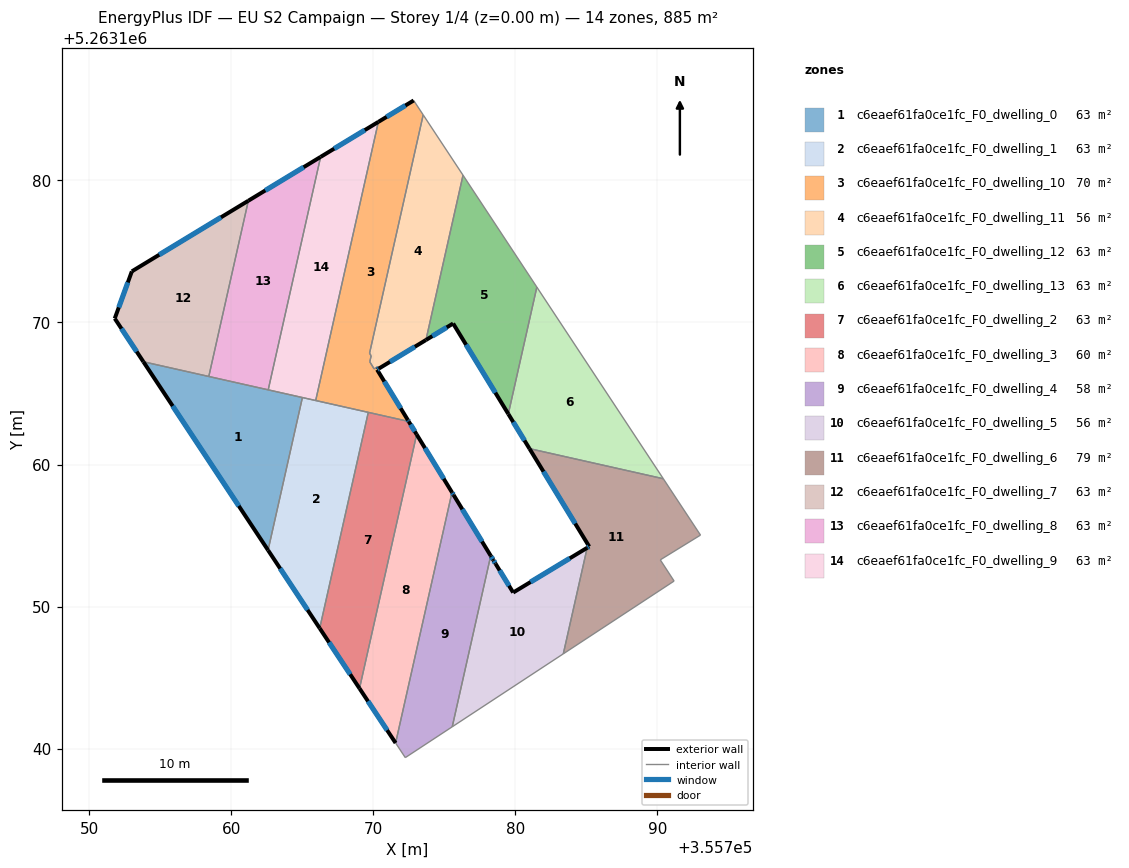
=== STOREY PLAN SPEC (per zone: floor XY polygon, exterior-wall plan segments, windows/doors) ===
zone 1: c6eaef61fa0ce1fc_F0_dwelling_0  (63.2 m²)
  floor: (355765.00, 5263164.71) (355762.58, 5263153.97) (355753.80, 5263167.23)
  exterior wall: (355753.80, 5263167.23) – (355762.58, 5263153.97)  [15.9 m]
    window: (355755.87, 5263164.12) – (355760.52, 5263157.08)  [13.4 m²]
  interior walls: 4
zone 2: c6eaef61fa0ce1fc_F0_dwelling_1  (63.2 m²)
  floor: (355769.64, 5263163.67) (355766.22, 5263148.47) (355762.58, 5263153.97) (355765.00, 5263164.71)
  exterior wall: (355762.58, 5263153.97) – (355766.22, 5263148.47)  [6.6 m]
    window: (355763.44, 5263152.68) – (355765.37, 5263149.76)  [5.6 m²]
  interior walls: 4
zone 3: c6eaef61fa0ce1fc_F0_dwelling_10  (70.4 m²)
  floor: (355772.84, 5263185.63) (355773.50, 5263184.62) (355769.73, 5263167.83) (355769.84, 5263167.65) (355769.74, 5263167.23) (355770.05, 5263166.73) (355770.31, 5263166.89) (355770.39, 5263166.76) (355770.26, 5263166.68) (355772.43, 5263163.12) (355772.48, 5263163.03) (355772.41, 5263163.05) (355765.93, 5263164.50) (355770.35, 5263184.12)
  exterior wall: (355772.43, 5263163.12) – (355770.26, 5263166.68)  [4.2 m]
    window: (355771.92, 5263163.96) – (355770.77, 5263165.84)  [3.5 m²]
  exterior wall: (355772.48, 5263163.03) – (355772.43, 5263163.12)  [0.1 m]
    window: (355772.47, 5263163.05) – (355772.44, 5263163.10)  [0.1 m²]
  exterior wall: (355772.84, 5263185.63) – (355770.35, 5263184.12)  [2.9 m]
    window: (355772.25, 5263185.28) – (355770.93, 5263184.48)  [2.5 m²]
  exterior wall: (355770.26, 5263166.68) – (355770.39, 5263166.76)  [0.1 m]
    window: (355770.29, 5263166.70) – (355770.36, 5263166.74)  [0.1 m²]
  interior walls: 11
zone 4: c6eaef61fa0ce1fc_F0_dwelling_11  (56.0 m²)
  floor: (355773.50, 5263184.62) (355776.31, 5263180.37) (355773.70, 5263168.76) (355770.39, 5263166.76) (355770.31, 5263166.88) (355770.05, 5263166.73) (355769.74, 5263167.23) (355769.84, 5263167.65) (355769.73, 5263167.83)
  exterior wall: (355770.39, 5263166.76) – (355773.70, 5263168.76)  [3.9 m]
    window: (355771.16, 5263167.23) – (355772.92, 5263168.29)  [3.3 m²]
  interior walls: 8
zone 5: c6eaef61fa0ce1fc_F0_dwelling_12  (63.2 m²)
  floor: (355776.31, 5263180.37) (355781.51, 5263172.49) (355779.50, 5263163.56) (355775.61, 5263169.93) (355773.70, 5263168.76)
  exterior wall: (355773.70, 5263168.76) – (355775.61, 5263169.93)  [2.2 m]
    window: (355774.15, 5263169.04) – (355775.16, 5263169.65)  [1.9 m²]
  exterior wall: (355775.61, 5263169.93) – (355779.50, 5263163.56)  [7.5 m]
    window: (355776.52, 5263168.43) – (355778.58, 5263165.05)  [6.3 m²]
  interior walls: 3
zone 6: c6eaef61fa0ce1fc_F0_dwelling_13  (63.2 m²)
  floor: (355781.51, 5263172.49) (355790.41, 5263159.00) (355780.99, 5263161.12) (355779.50, 5263163.56)
  exterior wall: (355779.50, 5263163.56) – (355780.99, 5263161.12)  [2.9 m]
    window: (355779.85, 5263162.99) – (355780.64, 5263161.69)  [2.4 m²]
  interior walls: 3
zone 7: c6eaef61fa0ce1fc_F0_dwelling_2  (63.2 m²)
  floor: (355772.48, 5263163.03) (355773.04, 5263162.12) (355769.02, 5263144.24) (355766.22, 5263148.47) (355769.64, 5263163.67)
  exterior wall: (355773.04, 5263162.12) – (355772.48, 5263163.03)  [1.1 m]
    window: (355772.91, 5263162.33) – (355772.62, 5263162.82)  [0.9 m²]
  exterior wall: (355766.22, 5263148.47) – (355769.02, 5263144.24)  [5.1 m]
    window: (355766.88, 5263147.48) – (355768.36, 5263145.23)  [4.3 m²]
  interior walls: 4
zone 8: c6eaef61fa0ce1fc_F0_dwelling_3  (60.5 m²)
  floor: (355773.04, 5263162.12) (355775.53, 5263158.04) (355771.56, 5263140.39) (355769.02, 5263144.24)
  exterior wall: (355775.53, 5263158.04) – (355773.04, 5263162.12)  [4.8 m]
    window: (355774.95, 5263159.00) – (355773.63, 5263161.16)  [4.0 m²]
  exterior wall: (355769.02, 5263144.24) – (355771.56, 5263140.39)  [4.6 m]
    window: (355769.62, 5263143.33) – (355770.97, 5263141.30)  [3.9 m²]
  interior walls: 2
zone 9: c6eaef61fa0ce1fc_F0_dwelling_4  (57.8 m²)
  floor: (355775.65, 5263157.86) (355778.26, 5263153.58) (355775.55, 5263141.54) (355772.24, 5263139.36) (355771.56, 5263140.39) (355775.53, 5263158.04)
  exterior wall: (355775.65, 5263157.86) – (355775.53, 5263158.04)  [0.2 m]
    window: (355775.62, 5263157.90) – (355775.56, 5263158.00)  [0.2 m²]
  exterior wall: (355778.26, 5263153.58) – (355775.65, 5263157.86)  [5.0 m]
    window: (355777.64, 5263154.58) – (355776.26, 5263156.85)  [4.2 m²]
  interior walls: 4
zone 10: c6eaef61fa0ce1fc_F0_dwelling_5  (55.8 m²)
  floor: (355785.05, 5263154.14) (355783.37, 5263146.67) (355775.55, 5263141.54) (355778.26, 5263153.58) (355778.45, 5263153.27) (355778.59, 5263153.02) (355779.84, 5263150.99)
  exterior wall: (355778.45, 5263153.27) – (355778.26, 5263153.58)  [0.4 m]
    window: (355778.40, 5263153.34) – (355778.30, 5263153.50)  [0.3 m²]
  exterior wall: (355778.59, 5263153.02) – (355778.45, 5263153.27)  [0.3 m]
    window: (355778.56, 5263153.08) – (355778.48, 5263153.21)  [0.2 m²]
  exterior wall: (355779.84, 5263150.99) – (355778.59, 5263153.02)  [2.4 m]
    window: (355779.55, 5263151.46) – (355778.89, 5263152.54)  [2.0 m²]
  exterior wall: (355785.05, 5263154.14) – (355779.84, 5263150.99)  [6.1 m]
    window: (355783.83, 5263153.40) – (355781.06, 5263151.73)  [5.1 m²]
  interior walls: 3
zone 11: c6eaef61fa0ce1fc_F0_dwelling_6  (78.8 m²)
  floor: (355790.41, 5263159.00) (355793.03, 5263155.03) (355790.20, 5263153.29) (355791.17, 5263151.80) (355783.37, 5263146.67) (355785.05, 5263154.14) (355785.19, 5263154.22) (355780.99, 5263161.12)
  exterior wall: (355785.19, 5263154.22) – (355785.05, 5263154.14)  [0.2 m]
    window: (355785.16, 5263154.20) – (355785.08, 5263154.16)  [0.1 m²]
  exterior wall: (355780.99, 5263161.12) – (355785.19, 5263154.22)  [8.1 m]
    window: (355781.97, 5263159.50) – (355784.21, 5263155.84)  [6.8 m²]
  interior walls: 6
zone 12: c6eaef61fa0ce1fc_F0_dwelling_7  (63.2 m²)
  floor: (355761.19, 5263178.57) (355758.41, 5263166.20) (355753.80, 5263167.23) (355751.79, 5263170.28) (355752.99, 5263173.60)
  exterior wall: (355751.79, 5263170.28) – (355753.80, 5263167.23)  [3.7 m]
    window: (355752.26, 5263169.57) – (355753.33, 5263167.95)  [3.1 m²]
  exterior wall: (355752.99, 5263173.60) – (355751.79, 5263170.28)  [3.5 m]
    window: (355752.71, 5263172.82) – (355752.07, 5263171.06)  [3.0 m²]
  exterior wall: (355761.19, 5263178.57) – (355752.99, 5263173.60)  [9.6 m]
    window: (355759.27, 5263177.40) – (355754.92, 5263174.77)  [8.1 m²]
  interior walls: 2
zone 13: c6eaef61fa0ce1fc_F0_dwelling_8  (63.2 m²)
  floor: (355766.28, 5263181.66) (355762.59, 5263165.26) (355758.41, 5263166.20) (355761.19, 5263178.57)
  exterior wall: (355766.28, 5263181.66) – (355761.19, 5263178.57)  [6.0 m]
    window: (355765.09, 5263180.93) – (355762.39, 5263179.30)  [5.0 m²]
  interior walls: 3
zone 14: c6eaef61fa0ce1fc_F0_dwelling_9  (63.2 m²)
  floor: (355770.35, 5263184.12) (355765.93, 5263164.50) (355762.59, 5263165.26) (355766.28, 5263181.66)
  exterior wall: (355770.35, 5263184.12) – (355766.28, 5263181.66)  [4.8 m]
    window: (355769.39, 5263183.54) – (355767.24, 5263182.24)  [4.0 m²]
  interior walls: 4

=== DERIVED (storey summary) ===
Building: EU S2 Campaign
Storey: 1 of 4  (floor level z = 0.00 m)
Storey gross floor area: 885.1 m²
Zones on this storey: 14
  - c6eaef61fa0ce1fc_F0_dwelling_0: floor 63.2 m²; exterior wall 15.9 m (47.7 m²); 1 window(s) 13.4 m²; WWR 28.1%
  - c6eaef61fa0ce1fc_F0_dwelling_1: floor 63.2 m²; exterior wall 6.6 m (19.8 m²); 1 window(s) 5.6 m²; WWR 28.1%
  - c6eaef61fa0ce1fc_F0_dwelling_10: floor 70.4 m²; exterior wall 7.3 m (22.0 m²); 4 window(s) 6.2 m²; WWR 28.1%
  - c6eaef61fa0ce1fc_F0_dwelling_11: floor 56.0 m²; exterior wall 3.9 m (11.6 m²); 1 window(s) 3.3 m²; WWR 28.1%
  - c6eaef61fa0ce1fc_F0_dwelling_12: floor 63.2 m²; exterior wall 9.7 m (29.1 m²); 2 window(s) 8.2 m²; WWR 28.1%
  - c6eaef61fa0ce1fc_F0_dwelling_13: floor 63.2 m²; exterior wall 2.9 m (8.6 m²); 1 window(s) 2.4 m²; WWR 28.1%
  - c6eaef61fa0ce1fc_F0_dwelling_2: floor 63.2 m²; exterior wall 6.2 m (18.5 m²); 2 window(s) 5.2 m²; WWR 28.1%
  - c6eaef61fa0ce1fc_F0_dwelling_3: floor 60.5 m²; exterior wall 9.4 m (28.1 m²); 2 window(s) 7.9 m²; WWR 28.1%
  - c6eaef61fa0ce1fc_F0_dwelling_4: floor 57.8 m²; exterior wall 5.2 m (15.7 m²); 2 window(s) 4.4 m²; WWR 28.1%
  - c6eaef61fa0ce1fc_F0_dwelling_5: floor 55.8 m²; exterior wall 9.1 m (27.4 m²); 4 window(s) 7.7 m²; WWR 28.1%
  - c6eaef61fa0ce1fc_F0_dwelling_6: floor 78.8 m²; exterior wall 8.2 m (24.7 m²); 2 window(s) 7.0 m²; WWR 28.1%
  - c6eaef61fa0ce1fc_F0_dwelling_7: floor 63.2 m²; exterior wall 16.8 m (50.3 m²); 3 window(s) 14.2 m²; WWR 28.1%
  - c6eaef61fa0ce1fc_F0_dwelling_8: floor 63.2 m²; exterior wall 6.0 m (17.9 m²); 1 window(s) 5.0 m²; WWR 28.1%
  - c6eaef61fa0ce1fc_F0_dwelling_9: floor 63.2 m²; exterior wall 4.8 m (14.3 m²); 1 window(s) 4.0 m²; WWR 28.1%
Zone adjacency (shared interzone walls):
  - c6eaef61fa0ce1fc_F0_dwelling_0 ↔ c6eaef61fa0ce1fc_F0_dwelling_1
  - c6eaef61fa0ce1fc_F0_dwelling_0 ↔ c6eaef61fa0ce1fc_F0_dwelling_7
  - c6eaef61fa0ce1fc_F0_dwelling_0 ↔ c6eaef61fa0ce1fc_F0_dwelling_8
  - c6eaef61fa0ce1fc_F0_dwelling_0 ↔ c6eaef61fa0ce1fc_F0_dwelling_9
  - c6eaef61fa0ce1fc_F0_dwelling_1 ↔ c6eaef61fa0ce1fc_F0_dwelling_10
  - c6eaef61fa0ce1fc_F0_dwelling_1 ↔ c6eaef61fa0ce1fc_F0_dwelling_2
  - c6eaef61fa0ce1fc_F0_dwelling_1 ↔ c6eaef61fa0ce1fc_F0_dwelling_9
  - c6eaef61fa0ce1fc_F0_dwelling_10 ↔ c6eaef61fa0ce1fc_F0_dwelling_11
  - c6eaef61fa0ce1fc_F0_dwelling_10 ↔ c6eaef61fa0ce1fc_F0_dwelling_2
  - c6eaef61fa0ce1fc_F0_dwelling_10 ↔ c6eaef61fa0ce1fc_F0_dwelling_9
  - c6eaef61fa0ce1fc_F0_dwelling_11 ↔ c6eaef61fa0ce1fc_F0_dwelling_12
  - c6eaef61fa0ce1fc_F0_dwelling_12 ↔ c6eaef61fa0ce1fc_F0_dwelling_13
  - c6eaef61fa0ce1fc_F0_dwelling_13 ↔ c6eaef61fa0ce1fc_F0_dwelling_6
  - c6eaef61fa0ce1fc_F0_dwelling_2 ↔ c6eaef61fa0ce1fc_F0_dwelling_3
  - c6eaef61fa0ce1fc_F0_dwelling_3 ↔ c6eaef61fa0ce1fc_F0_dwelling_4
  - c6eaef61fa0ce1fc_F0_dwelling_4 ↔ c6eaef61fa0ce1fc_F0_dwelling_5
  - c6eaef61fa0ce1fc_F0_dwelling_5 ↔ c6eaef61fa0ce1fc_F0_dwelling_6
  - c6eaef61fa0ce1fc_F0_dwelling_7 ↔ c6eaef61fa0ce1fc_F0_dwelling_8
  - c6eaef61fa0ce1fc_F0_dwelling_8 ↔ c6eaef61fa0ce1fc_F0_dwelling_9